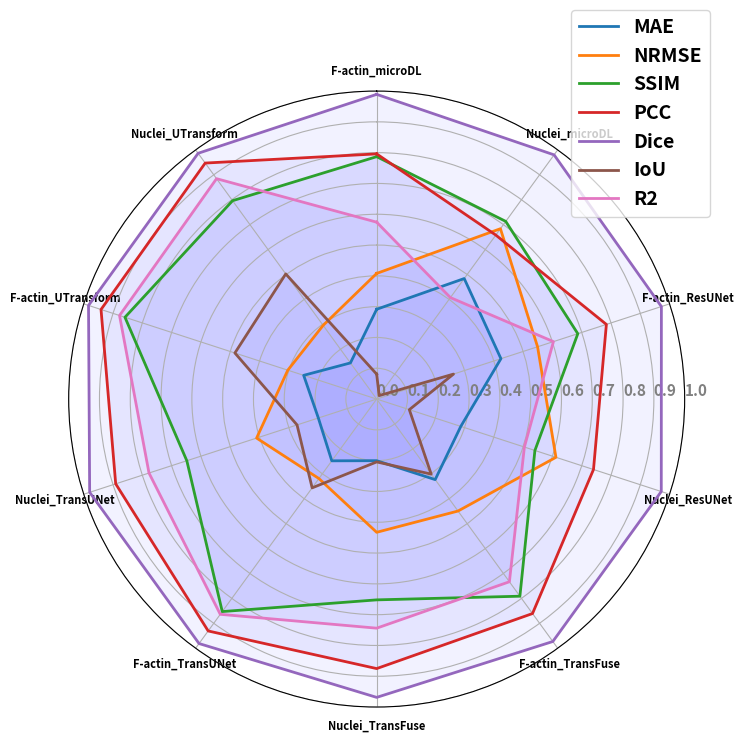

Reproduce this figure in Python.
import matplotlib.pyplot as plt
import numpy as np
import pandas as pd

data = pd.DataFrame({'sample':
                         ["MAE",
                          "NRMSE",
                          "SSIM",
                          "PCC",
                          "Dice",
                          "IoU",
                          "R2",
                          ],
                     'F-actin_microDL':
                         [0.2915, 0.4079, 0.7870, 0.7960, 0.98929, 0.0809, 0.5743],
                     'Nuclei_microDL':
                         [0.4836, 0.6836, 0.7130, 0.6581, 0.9800, 0.0139, 0.4072],
                     'F-actin_ResUNet':
                         [0.4242, 0.5493, 0.6867, 0.7842, 0.9720, 0.2623, 0.6034],
                     'Nuclei_ResUNet':
                         [0.2872, 0.6120, 0.5402, 0.7402, 0.9716, 0.1115, 0.5043],
                     'F-actin_TransFuse':
                         [0.3233, 0.4494, 0.7912, 0.8608, 0.9730, 0.3012, 0.7332],
                     'Nuclei_TransFuse':
                         [0.2001, 0.4326, 0.6520, 0.8751, 0.9686, 0.2041, 0.7439],
                     'F-actin_TransUNet':
                         [0.2479, 0.3190, 0.8529, 0.9307, 0.9812, 0.3564, 0.8639],
                     'Nuclei_TransUNet':
                         [0.1991, 0.4099, 0.6481, 0.8909, 0.9798, 0.2718, 0.7772],
                     'F-actin_UTransform':
                         [0.2492, 0.3034, 0.8593, 0.9410, 0.9837, 0.4840, 0.8778],
                     'Nuclei_UTransform':
                         [0.1450, 0.2957, 0.7960, 0.9471, 0.9863, 0.5022, 0.8844],
                     })

plt.figure(figsize=(12, 8))
# 设置雷达图的参数
params = {
    'figure.figsize': [6, 6],
    'axes.labelsize': 14,
    'axes.titlesize': 16,
    'xtick.labelsize': 8,
    'ytick.labelsize': 10,
    'font.weight': 'bold'
}
plt.rcParams.update(params)

# 绘制雷达图
categories = list(data.columns[1:])
N = len(categories)
values = data.iloc[:, 1:].values.tolist()
angles = [n / float(N) * 2 * np.pi for n in range(N)]

# values每一行增加第一个数据; angle增加最后一个角度。 使得曲线闭合
_ = [value.append(value[0]) for value in values]
angles += angles[:1]

ax = plt.subplot(111, polar=True)
ax.set_theta_offset(np.pi / 2)
ax.set_theta_direction(-1)
plt.xticks(angles[:-1], categories)
ax.set_rlabel_position(0)

for i in range(len(values)):
    ax.plot(angles, values[i],
            # 'y',                        # color
            linewidth=2,  # line width
            linestyle='solid',
            label=data['sample'][i],
            )

    ax.fill(angles, values[i],
            'b',
            alpha=0.05,
            )

plt.legend(bbox_to_anchor=(0.8, 0.78), fontsize=14)
# plt.title('Radar Chart of Three Indicators for Five Samples')

# 设置刻度标签的角度和位置
ax.set_rgrids([0.0, 0.1, 0.2, 0.3, 0.4, 0.5, 0.6, 0.7, 0.8, 0.9, 1],
              color="grey",
              size=11,
              angle=90)
plt.ylim(0, 1)
plt.savefig('total_radar.png')
plt.show()
